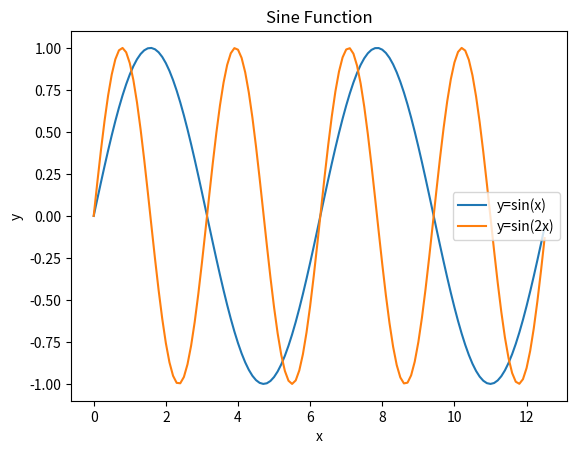

Reproduce this figure in Python.
"""import csv
f = open('daily_KP_SUN_2020.csv','r',encoding='gb18030',errors='ignore')
f1 = csv.reader(f)
thefile = list(f1)
for i in thefile:
    print(i)
f.close()

#import numpy as np  # 通常习惯以np代指NumPy，后续调用时无需再输入过多前缀
#arr1 = np.empty((4,3),dtype=float)  # 创建一个4行3列，元素类型是浮点类型的二维数组，各元素值未知
#print(arr1)

#import matplotlib.pyplot as plt
#import numpy as np
#import math
#
#x = np.arange(0, 4*math.pi,0.1)
#y = np.sin(x)
#
#plt.plot(x,y)
#plt.show()
#a = []
#a.append([])
#a[0].append(2.0)
#print(a[0][0])"""

import numpy as np
import matplotlib.pyplot as plt
import math

x = np.arange(0,4*math.pi,0.1)
y1 = np.sin(x)
y2 = np.sin(2*x)

plt.plot(x,y1,label='y=sin(x)')
plt.plot(x,y2,label='y=sin(2x)')
plt.title('Sine Function')
plt.xlabel('x')
plt.ylabel('y')
plt.legend()

plt.show()
